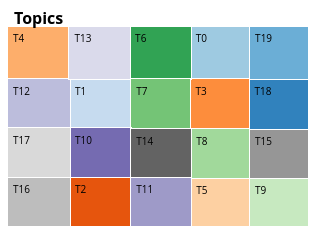
D3 v2 page, settled after 360 driven frames (6 s of simulated time); the page loaded 1 data file(s).



	/*
	 * If running inside bl.ocks.org we want to resize the iframe to fit both graphs
	 * This bit of code was shared originally at https://gist.github.com/benjchristensen/2657838
	 */
	if(parent.document.getElementsByTagName("iframe")[0]) {
		parent.document.getElementsByTagName("iframe")[0].setAttribute('style', 'height: 700px !important');
	}

	var treemap_margin = {top: 20, right: 0, bottom: 0, left: 0},
			treemap_width = 300,
			treemap_height = 220 - treemap_margin.top - treemap_margin.bottom,
			treemap_formatNumber = d3.format(",d"),
			treemap_transitioning;

	/* create x and y scales */
	var x = d3.scale.linear()
			.domain([0, treemap_width])
			.range([0, treemap_width]);

	var y = d3.scale.linear()
			.domain([0, treemap_height])
			.range([0, treemap_height]);

	var treemap = d3.layout.treemap()
			.children(function(d, depth) { return depth ? null : d.children; })
			.sort(function(a, b) { return a.value - b.value; })
			.ratio(treemap_height / treemap_width * 0.5 * (1 + Math.sqrt(5)))
			.round(false);

	/* create svg */
	var treemap_svg = d3.select("#chart").append("svg")
			.attr("width", treemap_width + treemap_margin.left + treemap_margin.right)
			.attr("height", treemap_height + treemap_margin.bottom + treemap_margin.top)
			.style("margin-left", -treemap_margin.left + "px")
			.style("margin.right", -treemap_margin.right + "px")
			.append("g")
			.attr("transform", "translate(" + treemap_margin.left + "," + treemap_margin.top + ")")
			.style("shape-rendering", "crispEdges");

	var color = d3.scale.category20c();

	var grandparent = treemap_svg.append("g")
			.attr("class", "grandparent");

	grandparent.append("rect")
			.attr("y", -treemap_margin.top)
			.attr("width", treemap_width)
			.attr("height", treemap_margin.top);

	grandparent.append("text")
			.attr("x", 6)
			.attr("y", 6 - treemap_margin.top)
			.attr("dy", ".75em");

	/* load in data, display root */
	d3.json("data/top_hier_data.json", function(root) {

		initialize(root);
		accumulate(root);
		layout(root);
		display(root);

		function initialize(root) {
			root.x = root.y = 0;
			root.dx = treemap_width;
			root.dy = treemap_height;
			root.depth = 0;
		}

		// Aggregate the values for internal nodes. This is normally done by the
		// treemap layout, but not here because of the custom implementation.
		function accumulate(d) {
			return d.children
					? d.value = d.children.reduce(function(p, v) { return p + accumulate(v); }, 0)
					: d.value;
		}

		// Compute the treemap layout recursively such that each group of siblings
		// uses the same size (1×1) rather than the dimensions of the parent cell.
		// This optimizes the layout for the current zoom state. Note that a wrapper
		// object is created for the parent node for each group of siblings so that
		// the parent’s dimensions are not discarded as we recurse. Since each group
		// of sibling was laid out in 1×1, we must rescale to fit using absolute
		// coordinates. This lets us use a viewport to zoom.
		function layout(d) {
			if (d.children) {
				treemap.nodes({children: d.children});
				d.children.forEach(function(c) {
					c.x = d.x + c.x * d.dx;
					c.y = d.y + c.y * d.dy;
					c.dx *= d.dx;
					c.dy *= d.dy;
					c.parent = d;
					layout(c);
				});
			}
		}

		/* display shows the treemap and writes the embedded transition function */
		function display(d) {
			/* create grandparent bar at top */
			grandparent
					.datum(d.parent)
					.on("click", transition)
					.select("text")
					.text(name(d));

			var g1 = treemap_svg.insert("g", ".grandparent")
					.datum(d)
					.attr("class", "depth");

			/* add in data */
			var g = g1.selectAll("g")
					.data(d.children)
					.enter().append("g");



			/* transition on child click */
			g.filter(function(d) { return d.children; })
					.classed("children", true)
					.on("click", transition);

			/* write children rectangles */
			g.selectAll(".child")
					.data(function(d) { return d.children || [d]; })
					.enter().append("rect")
					.attr("class", "child")
					.call(rect)
					.append("title")
					.text(function(d) { return d.name + " " + treemap_formatNumber(d.size); });


			/* write parent rectangle */
			g.append("rect")
					.attr("class", "parent")
					.call(rect)
				/* open new window based on the json's URL value for leaf nodes */
				/* Chrome displays this on top */
					.on("click", function(d) {
						if(!d.children){
							window.open(d.url);
						}
					})
					.append("title")
					.text(function(d) { return d.name + " " + treemap_formatNumber(d.size); }); /*should be d.value*/


			/* Adding a foreign object instead of a text object, allows for text wrapping */
			g.append("foreignObject")
					.call(rect)
				/* open new window based on the json's URL value for leaf nodes */
				/* Firefox displays this on top */
					.on("click", function(d) {
						if(!d.children){
							window.open(d.url);
						}
					})
					.attr("class","foreignobj")
					.append("xhtml:div")
					.attr("dy", ".75em")
					.html(function(d) { return d.name;
					})
					.attr("class","textdiv"); //textdiv class allows us to style the text easily with CSS

			/* create transition function for transitions */
			function transition(d) {
				if (treemap_transitioning || !d) return;
				treemap_transitioning = true;

				var g2 = display(d),
						t1 = g1.transition().duration(750),
						t2 = g2.transition().duration(750);

				// Update the domain only after entering new elements.
				x.domain([d.x, d.x + d.dx]);
				y.domain([d.y, d.y + d.dy]);

				// Enable anti-aliasing during the transition.
				treemap_svg.style("shape-rendering", null);

				// Draw child nodes on top of parent nodes.
				treemap_svg.selectAll(".depth").sort(function(a, b) { return a.depth - b.depth; });

				// Fade-in entering text.
				g2.selectAll("text").style("fill-opacity", 0);
				g2.selectAll("foreignObject div").style("display", "none"); /*added*/

				// Transition to the new view.
				t1.selectAll("text").call(text).style("fill-opacity", 0);
				t2.selectAll("text").call(text).style("fill-opacity", 1);
				t1.selectAll("rect").call(rect);
				t2.selectAll("rect").call(rect);

				t1.selectAll(".textdiv").style("display", "none"); /* added */
				t1.selectAll(".foreignobj").call(foreign); /* added */
				t2.selectAll(".textdiv").style("display", "block"); /* added */
				t2.selectAll(".foreignobj").call(foreign); /* added */

				// Remove the old node when the transition is finished.
				t1.remove().each("end", function() {
					treemap_svg.style("shape-rendering", "crispEdges");
					treemap_transitioning = false;
				});

			}//endfunc transition

			return g;
		}//endfunc display

		function text(text) {
			text.attr("x", function(d) { return x(d.x) + 6; })
					.attr("y", function(d) { return y(d.y) + 6; });
		}



		function rect(rect) {
			rect.attr("x", function(d) { return x(d.x); })
					.attr("y", function(d) { return y(d.y); })
					.attr("width", function(d) { return x(d.x + d.dx) - x(d.x); })
					.attr("height", function(d) { return y(d.y + d.dy) - y(d.y); })
					.style("background", function(d) { return d.parent ? color(d.name) : null; });
		}

		function foreign(foreign){ /* added */
			foreign.attr("x", function(d) { return x(d.x); })
					.attr("y", function(d) { return y(d.y); })
					.attr("width", function(d) { return x(d.x + d.dx) - x(d.x); })
					.attr("height", function(d) { return y(d.y + d.dy) - y(d.y); });
		}

		function name(d) {
			return d.parent
					? name(d.parent) + "." + d.name
					: d.name;
		}
	});



### data: data/top_hier_data.json
{
 "children": [
  {
   "name": "T0",
   "children": [
    "{... 3 keys}",
    "{... 3 keys}",
    "{... 3 keys}",
    "{... 3 keys}",
    "{... 3 keys}",
    "{... 3 keys}",
    "{... 3 keys}",
    "{... 3 keys}",
    "... 2 more items"
   ]
  },
  {
   "name": "T1",
   "children": [
    "{... 3 keys}",
    "{... 3 keys}",
    "{... 3 keys}",
    "{... 3 keys}",
    "{... 3 keys}",
    "{... 3 keys}",
    "{... 3 keys}",
    "{... 3 keys}",
    "... 2 more items"
   ]
  },
  {
   "name": "T2",
   "children": [
    "{... 3 keys}",
    "{... 3 keys}",
    "{... 3 keys}",
    "{... 3 keys}",
    "{... 3 keys}",
    "{... 3 keys}",
    "{... 3 keys}",
    "{... 3 keys}",
    "... 2 more items"
   ]
  },
  {
   "name": "T3",
   "children": [
    "{... 3 keys}",
    "{... 3 keys}",
    "{... 3 keys}",
    "{... 3 keys}",
    "{... 3 keys}",
    "{... 3 keys}",
    "{... 3 keys}",
    "{... 3 keys}",
    "... 2 more items"
   ]
  },
  {
   "name": "T4",
   "children": [
    "{... 3 keys}",
    "{... 3 keys}",
    "{... 3 keys}",
    "{... 3 keys}",
    "{... 3 keys}",
    "{... 3 keys}",
    "{... 3 keys}",
    "{... 3 keys}",
    "... 2 more items"
   ]
  },
  {
   "name": "T5",
   "children": [
    "{... 3 keys}",
    "{... 3 keys}",
    "{... 3 keys}",
    "{... 3 keys}",
    "{... 3 keys}",
    "{... 3 keys}",
    "{... 3 keys}",
    "{... 3 keys}",
    "... 2 more items"
   ]
  },
  {
   "name": "T6",
   "children": [
    "{... 3 keys}",
    "{... 3 keys}",
    "{... 3 keys}",
    "{... 3 keys}",
    "{... 3 keys}",
    "{... 3 keys}",
    "{... 3 keys}",
    "{... 3 keys}",
    "... 2 more items"
   ]
  },
  {
   "name": "T7",
   "children": [
    "{... 3 keys}",
    "{... 3 keys}",
    "{... 3 keys}",
    "{... 3 keys}",
    "{... 3 keys}",
    "{... 3 keys}",
    "{... 3 keys}",
    "{... 3 keys}",
    "... 2 more items"
   ]
  },
  "... 12 more items"
 ],
 "name": "Topics"
}